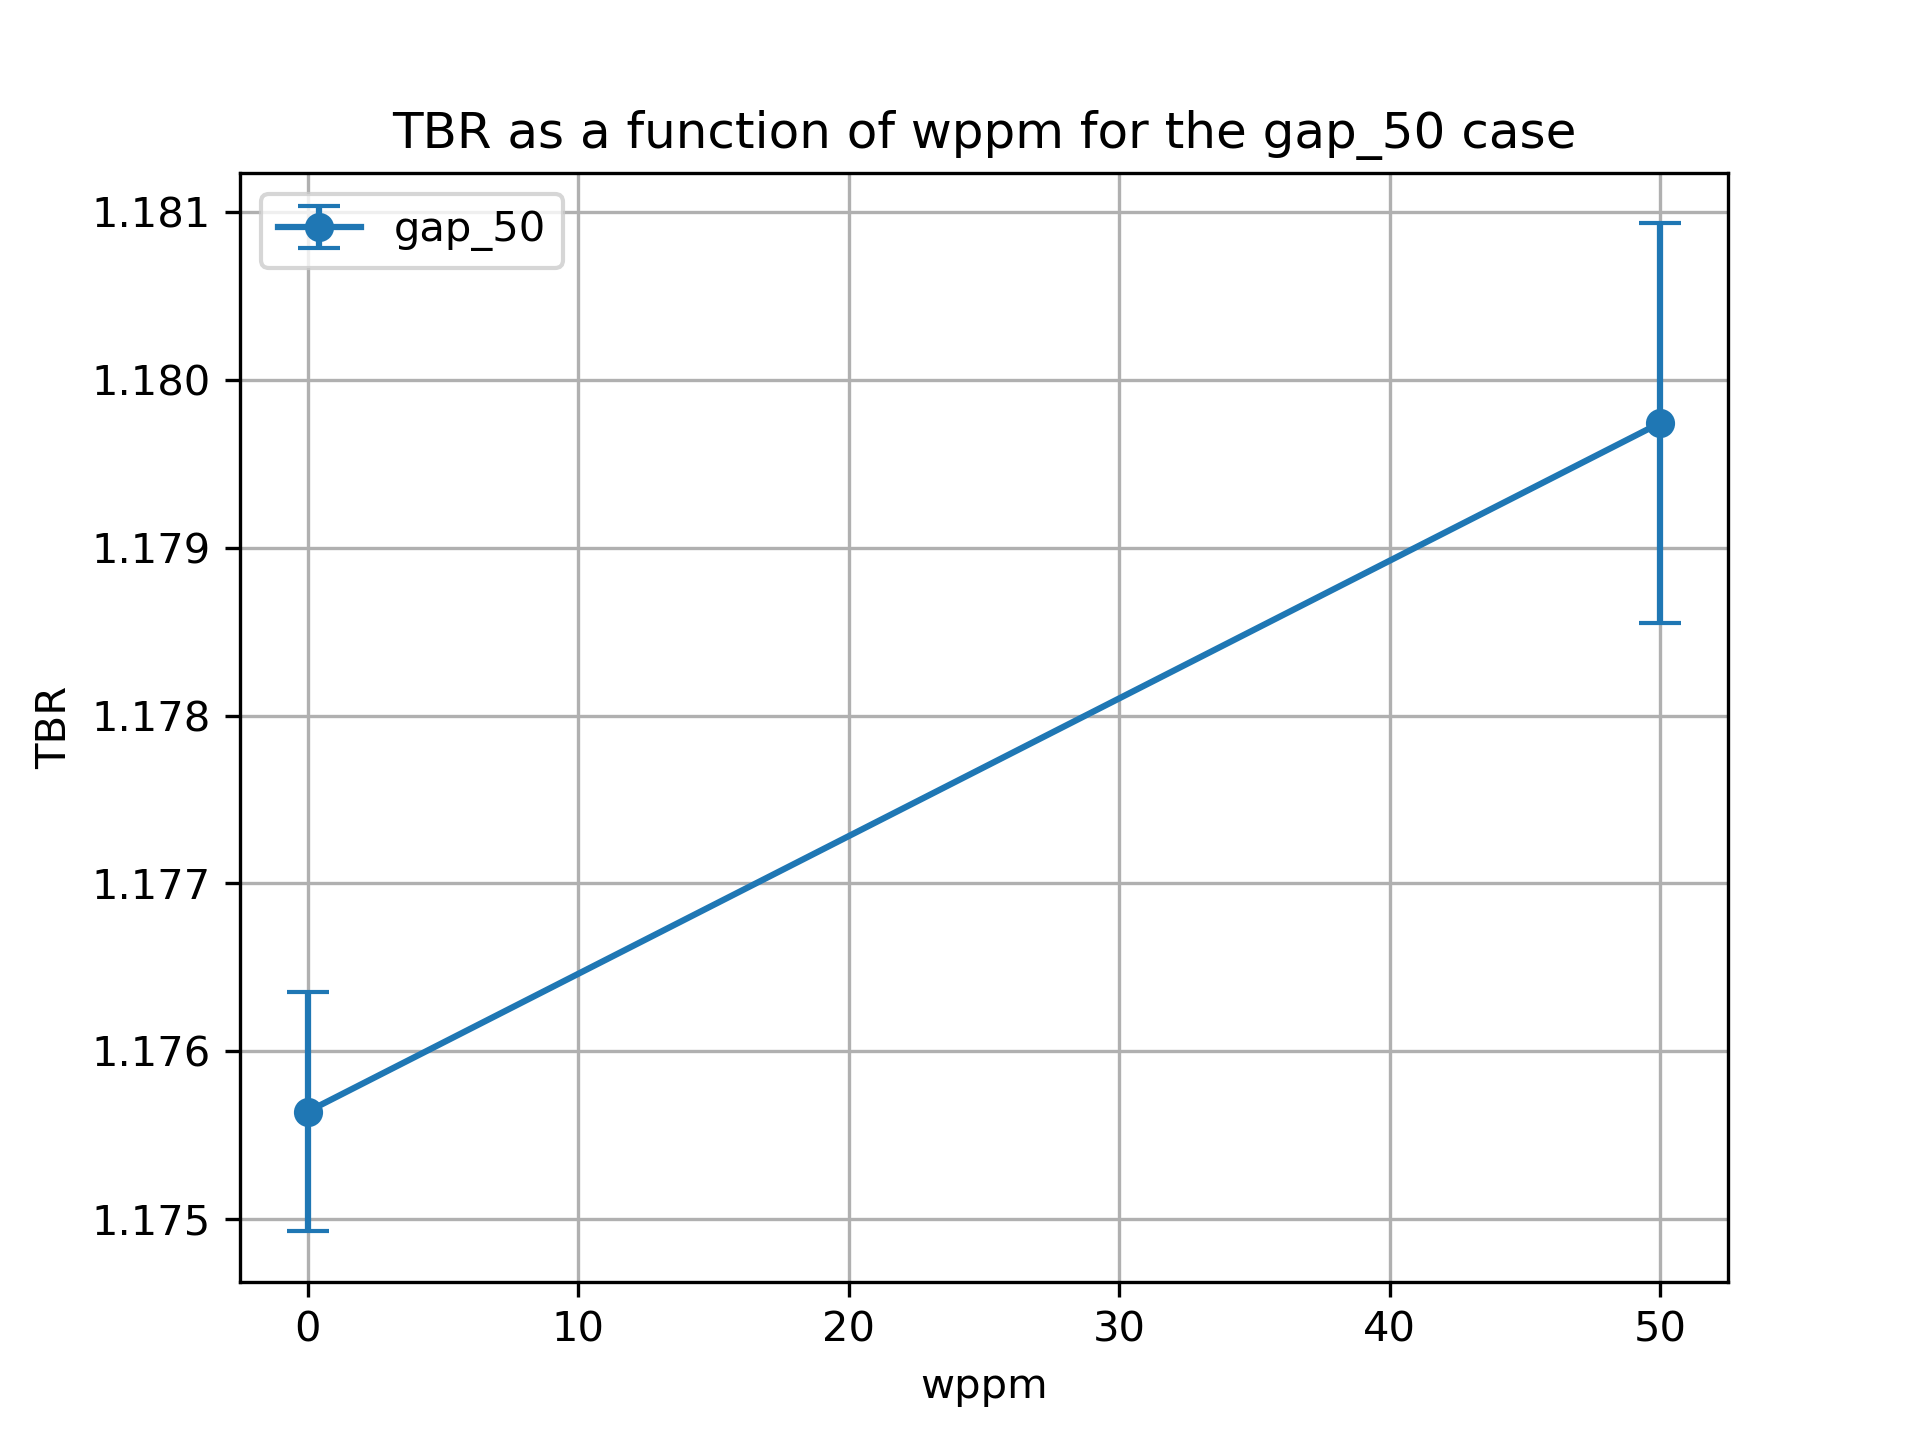

Data behind this chart, as committed beside it:
cell, nuclide, score, mean, std. dev., wppm
6, Li6, (n,Xt), 0.07714, 0.0001881, 0.0
6, Li7, (n,Xt), 0.01924, 2.430013539615306e-05, 0.0
10, Li6, (n,Xt), 0.9427, 0.0006125, 0.0
10, Li7, (n,Xt), 0.08571, 0.0001144, 0.0
13, Li6, (n,Xt), 0.04965, 0.0002877, 0.0
13, Li7, (n,Xt), 0.001218, 2.276449469302843e-05, 0.0
20, Li6, (n,Xt), 0.07726, 0.0001098, 50.0
20, Li7, (n,Xt), 0.01904, 2.387640181062014e-05, 50.0
23, Li6, (n,Xt), 0.9476, 0.001135, 50.0
23, Li7, (n,Xt), 0.08435, 0.0001172, 50.0
26, Li6, (n,Xt), 0.05034, 0.0003171, 50.0
26, Li7, (n,Xt), 0.00118, 2.227301111002006e-05, 50.0
